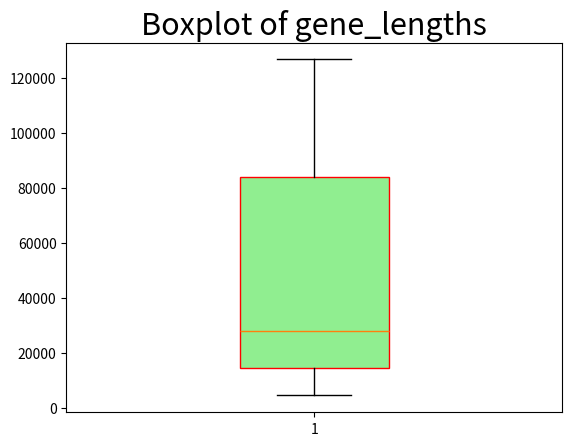

The script that saved this image:

#Input the list
gene_lengths=[9410,3944141,4442,105338,19149,76779,126550,36296,842,15981]
#Remove the maximum of the list
gene_lengths.remove(max(gene_lengths))
#Remove the minimum of the list
gene_lengths.remove(min(gene_lengths))
#Sort the list
gene_lengths.sort()
#import matplotlib.pyplot as plt
import matplotlib.pyplot as plt
#Make the boxplot of the list, set the facecolor to be lightgreen and color to be red, set the widths to be 0.3, others are set as default.
plt.boxplot(gene_lengths, notch=None, sym=None, vert=None, 
             whis=None, positions=None, widths=0.3, 
             patch_artist=True
            , meanline=None, showmeans=None, 
             showcaps=None, showbox=None, showfliers=None, 
             boxprops={'color':'red','facecolor':'lightgreen'}, labels=None, flierprops=None, 
             medianprops=None, meanprops=None, 
             capprops=None, whiskerprops=None)
#Add the title of the boxplot
plt.title('Boxplot of gene_lengths',fontsize=22)
print('The sorted list with the longest and shortest gene lengths removed is:',gene_lengths)
plt.show()
